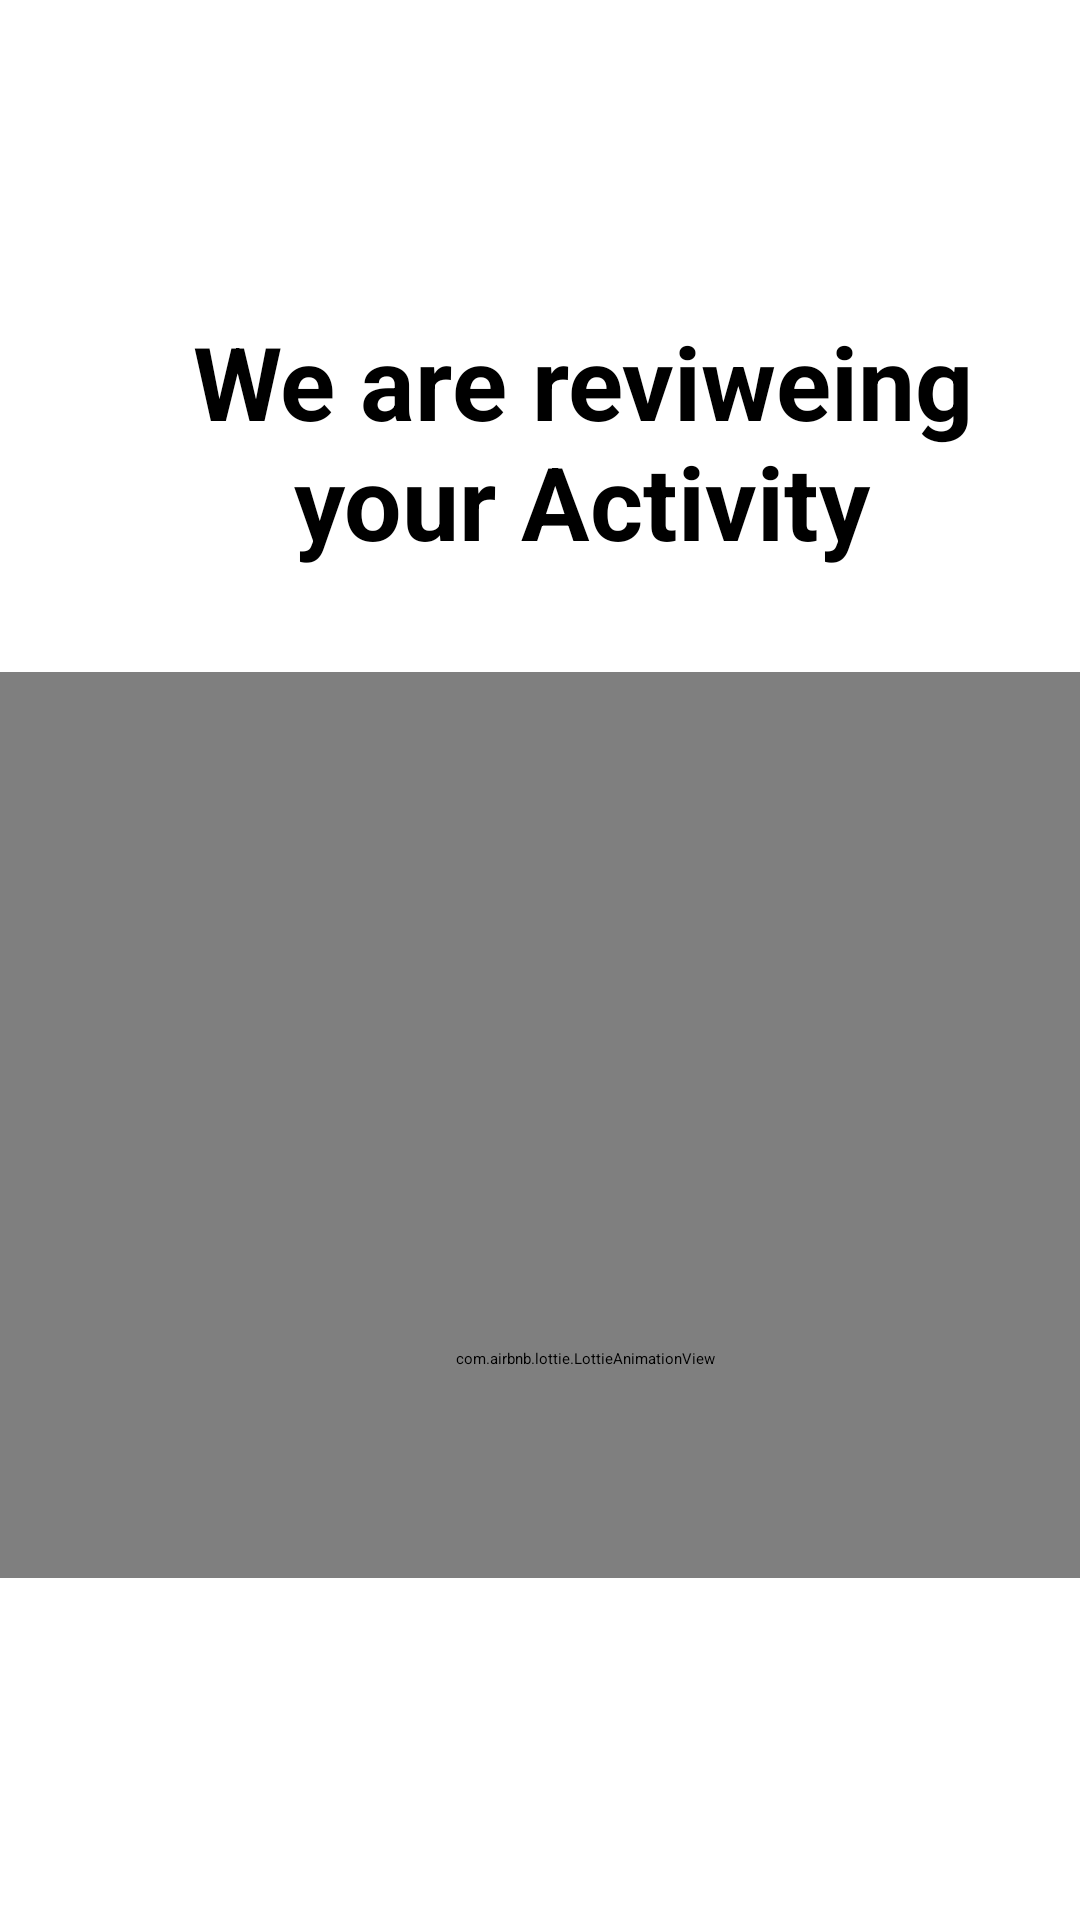

Reconstruct the res/layout file that produces this screen, plus the resources it refers to.
<!-- AndroidManifest.xml: application theme Theme.DriverApp -->
<!-- res/layout/activity_reviwe.xml -->
<?xml version="1.0" encoding="utf-8"?>
<androidx.constraintlayout.widget.ConstraintLayout xmlns:android="http://schemas.android.com/apk/res/android"
    xmlns:app="http://schemas.android.com/apk/res-auto"
    xmlns:tools="http://schemas.android.com/tools"
    android:layout_width="match_parent"
    android:layout_height="match_parent"
    tools:context=".credentialsId.ReviweActivity">

    <TextView
        android:id="@+id/textView12"
        android:layout_width="300dp"
        android:layout_height="134dp"
        android:layout_marginStart="44dp"
        android:layout_marginTop="80dp"
        android:gravity="center"
        android:text="We are reviweing your Activity"
        android:textColor="#000000"
        android:textSize="34sp"
        android:textStyle="bold"
        app:layout_constraintStart_toStartOf="parent"
        app:layout_constraintTop_toTopOf="parent" />

    <com.airbnb.lottie.LottieAnimationView
        android:id="@+id/animationView1234"
        android:layout_width="390dp"
        android:layout_height="458dp"
        android:layout_marginTop="224dp"
        app:layout_constraintEnd_toEndOf="parent"
        app:layout_constraintHorizontal_bias="0.0"
        app:layout_constraintStart_toStartOf="parent"
        app:layout_constraintTop_toTopOf="parent"
        app:lottie_autoPlay="true"
        app:lottie_loop="true"
        app:lottie_rawRes="@raw/rightclick" />
    <LinearLayout
        android:layout_width="398dp"
        android:layout_height="114dp"
        android:background="#FFFFFF"
        android:gravity="center"
        android:orientation="vertical"
        app:layout_constraintBottom_toBottomOf="parent"
        app:layout_constraintStart_toStartOf="parent">

        <android.widget.Button

            android:layout_width="330dp"
            android:layout_height="86dp"
            android:background="@drawable/continue_button"
            android:textSize="24sp"
            android:textColor="@color/white"
            android:text="continue" />
    </LinearLayout>
</androidx.constraintlayout.widget.ConstraintLayout>
<!-- resources referenced by this layout -->
<resources>

  <!-- not gathered from this repository: default colours our renderer supplied (Android Studio template values) -->
  <color name="white">#FFFFFFFF</color>
</resources>
